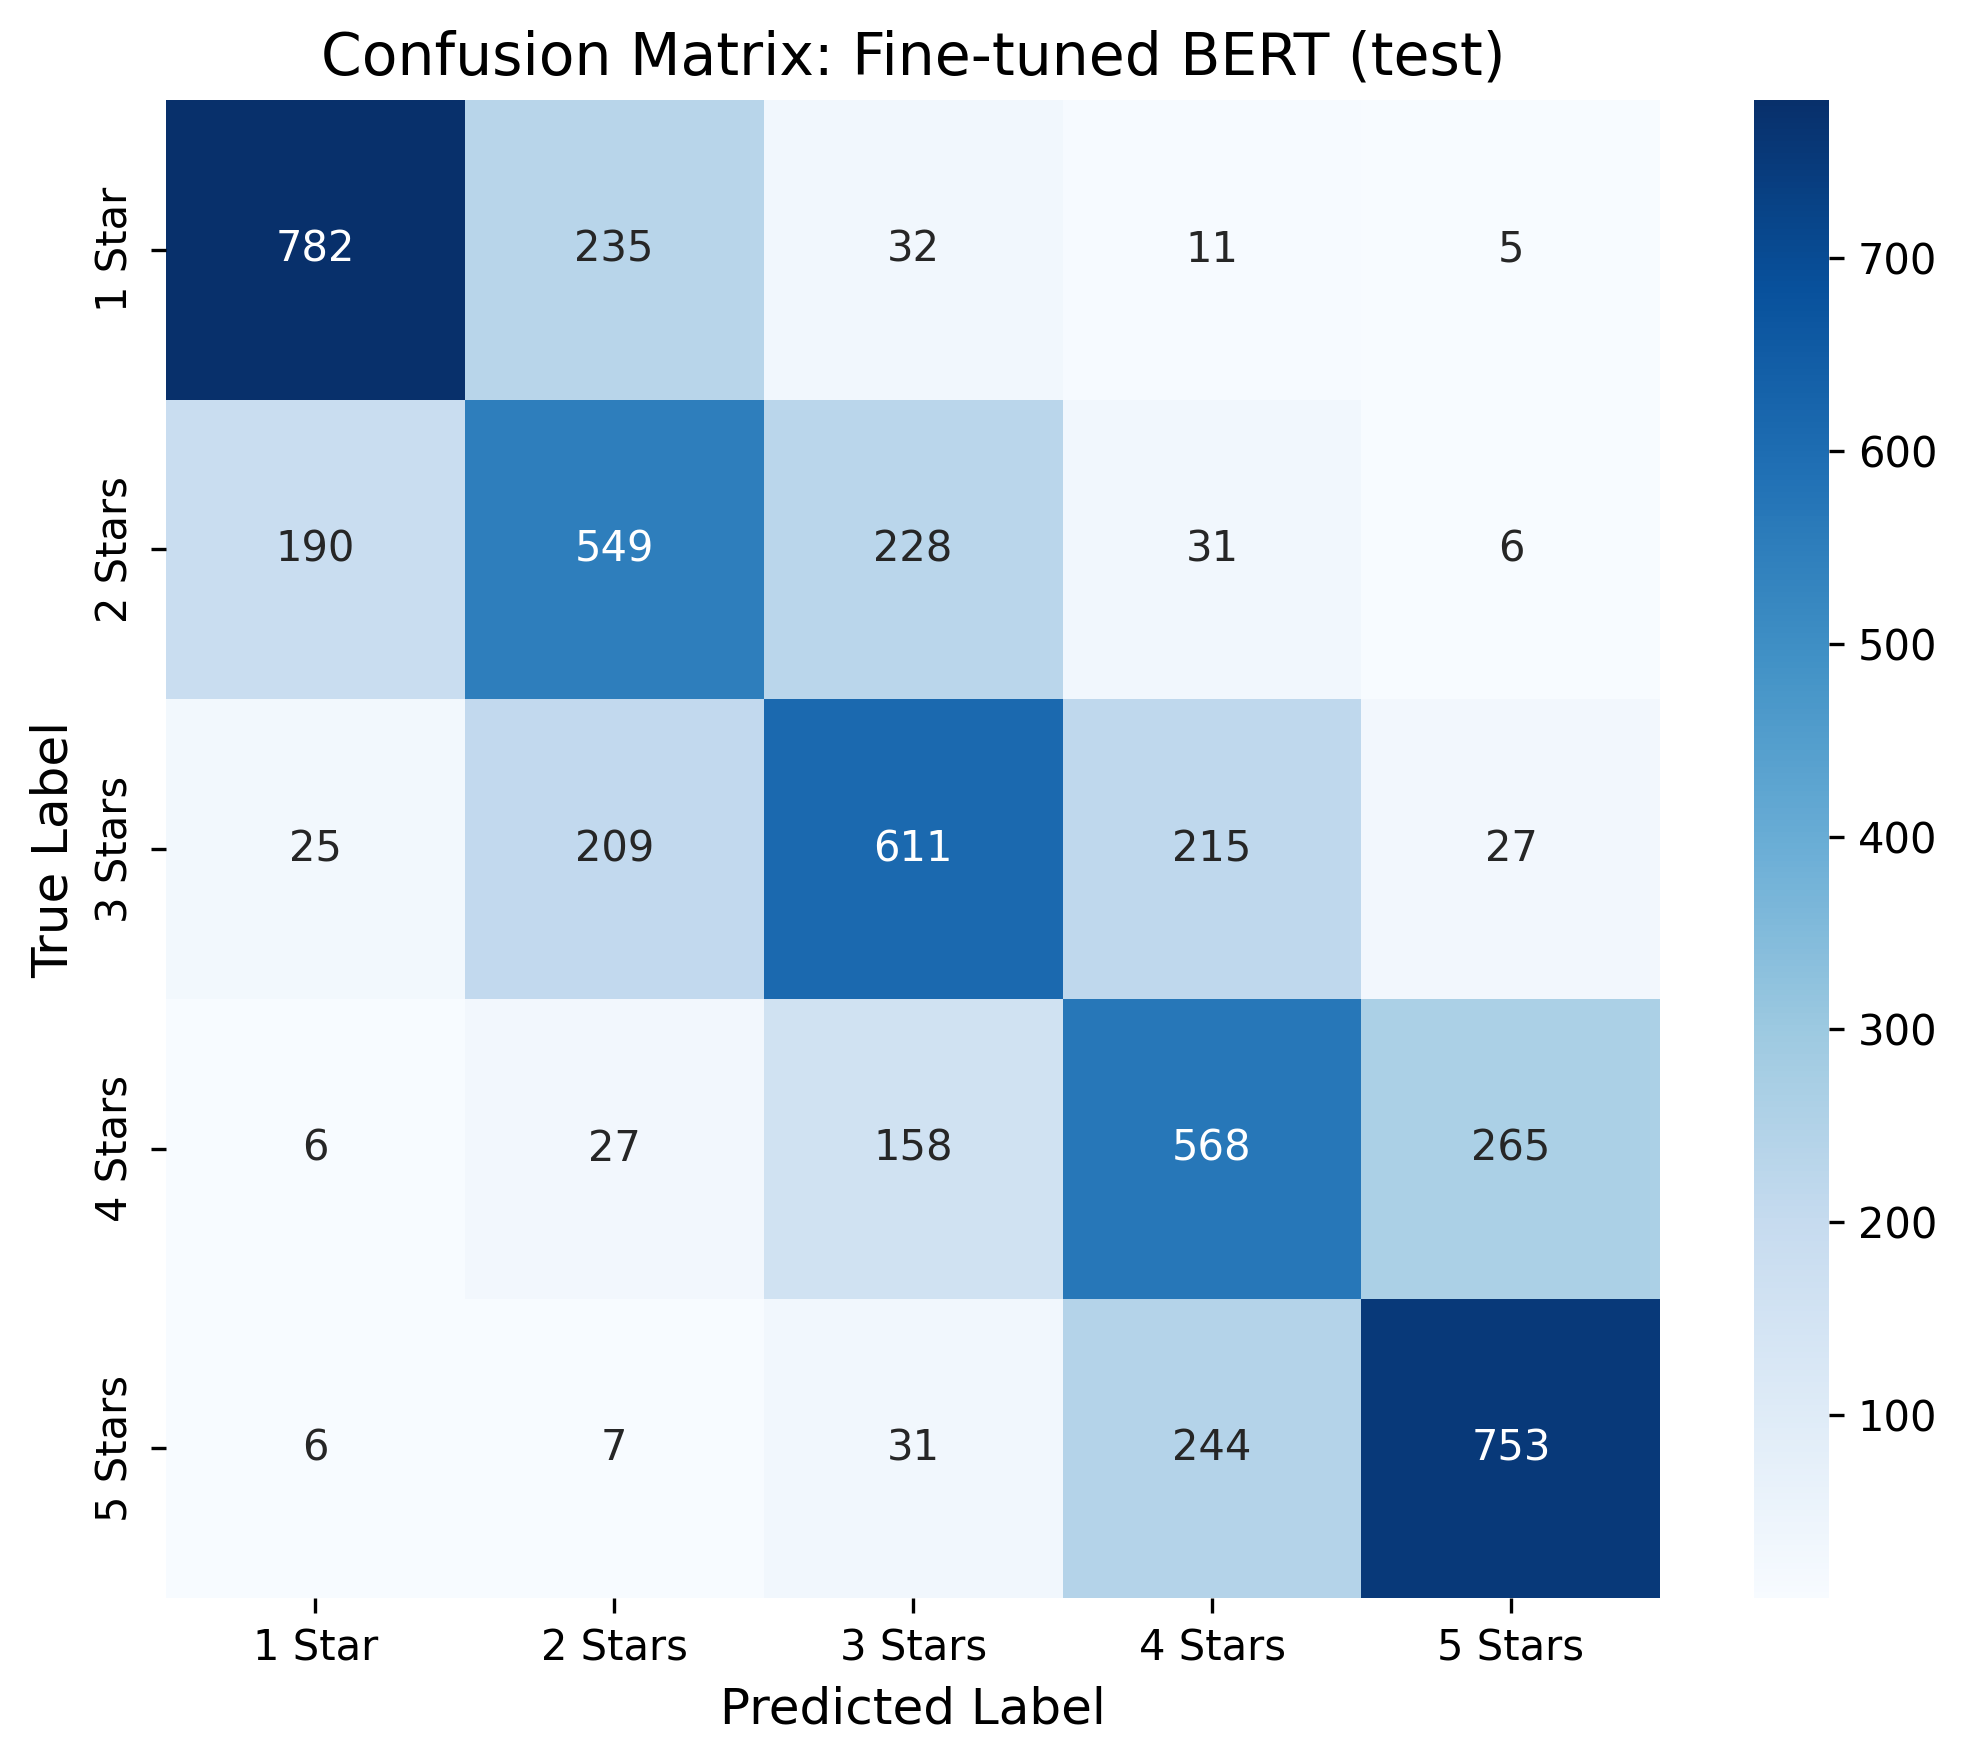

The file beside this chart, header and first rows:
, 1 Star, 2 Stars, 3 Stars, 4 Stars, 5 Stars
1 Star, 782, 235, 32, 11, 5
2 Stars, 190, 549, 228, 31, 6
3 Stars, 25, 209, 611, 215, 27
4 Stars, 6, 27, 158, 568, 265
5 Stars, 6, 7, 31, 244, 753
